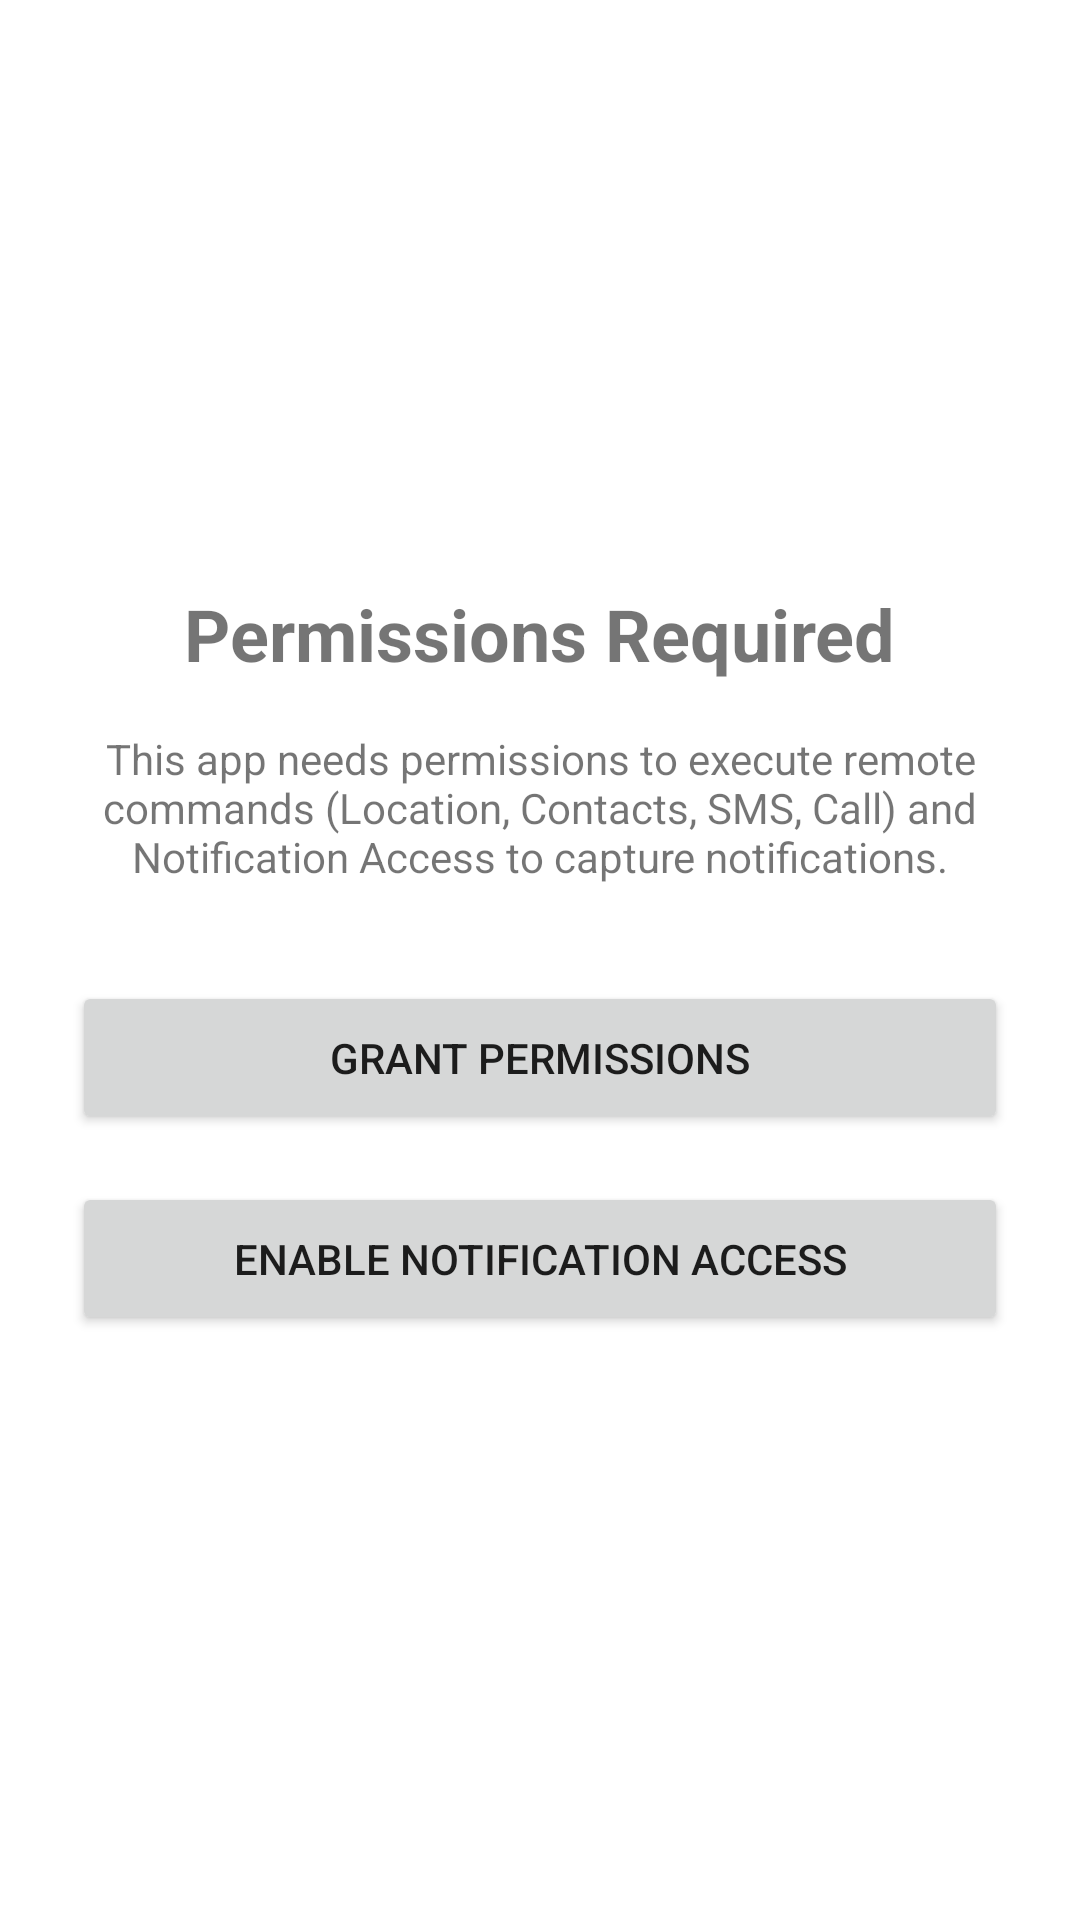

Reconstruct the res/layout file that produces this screen, plus the resources it refers to.
<!-- AndroidManifest.xml: application theme Theme.AIPhoneAgent -->
<!-- res/layout/activity_permissions.xml -->
<?xml version="1.0" encoding="utf-8"?>
<LinearLayout xmlns:android="http://schemas.android.com/apk/res/android"
    android:layout_width="match_parent"
    android:layout_height="match_parent"
    android:orientation="vertical"
    android:gravity="center"
    android:padding="24dp">

    <TextView
        android:layout_width="wrap_content"
        android:layout_height="wrap_content"
        android:text="Permissions Required"
        android:textSize="24sp"
        android:textStyle="bold"
        android:layout_marginBottom="16dp"/>

    <TextView
        android:layout_width="wrap_content"
        android:layout_height="wrap_content"
        android:text="This app needs permissions to execute remote commands (Location, Contacts, SMS, Call) and Notification Access to capture notifications."
        android:textAlignment="center"
        android:layout_marginBottom="32dp"/>

    <Button
        android:id="@+id/btnRequestPermissions"
        android:layout_width="match_parent"
        android:layout_height="wrap_content"
        android:text="Grant Permissions"
        android:padding="16dp"
        android:layout_marginBottom="16dp"/>

    <Button
        android:id="@+id/btnNotificationAccess"
        android:layout_width="match_parent"
        android:layout_height="wrap_content"
        android:text="Enable Notification Access"
        android:padding="16dp"/>

</LinearLayout>
<!-- resources referenced by this layout -->
<resources>
  <style name="Theme.AIPhoneAgent" parent="Theme.MaterialComponents.DayNight.NoActionBar">
          
          <item name="colorPrimary">@color/primary</item>
          <item name="colorPrimaryVariant">@color/primary_dark</item>
          <item name="colorOnPrimary">@color/white</item>
          
          <item name="colorSecondary">@color/accent</item>
          <item name="colorSecondaryVariant">@color/accent</item>
          <item name="colorOnSecondary">@color/black</item>
          
          <item name="android:statusBarColor" tools:targetApi="l">?attr/colorPrimaryVariant</item>
      </style>
  <color name="primary">@color/captain_neon_blue</color>
  <color name="primary_dark">@color/captain_bg_dark</color>
  <color name="white">#FFFFFFFF</color>
  <color name="accent">@color/captain_deep_blue</color>
  <color name="black">#FF000000</color>
  <color name="captain_neon_blue">#00D4FF</color>
  <color name="captain_bg_dark">#050814</color>
  <color name="captain_deep_blue">#0047AB</color>
</resources>
